Labelled photos from "tea sickness dataset", an image-classification folder in Hews99vi/Tea-diseases-Detection-model. The possible labels are: anthracnose, algal leaf, bird eye spot, brown blight, gray light, healthy, red leaf spot, white spot.

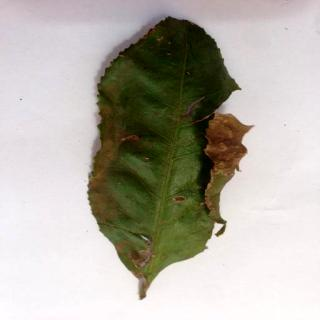
Label: algal leaf

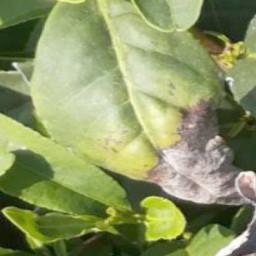
Label: gray light

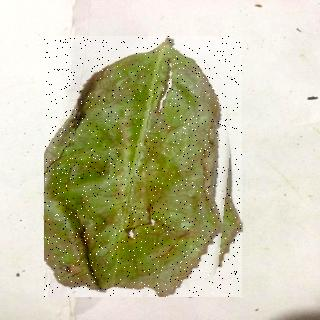
Label: red leaf spot

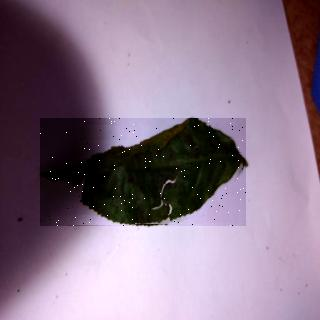
Label: bird eye spot

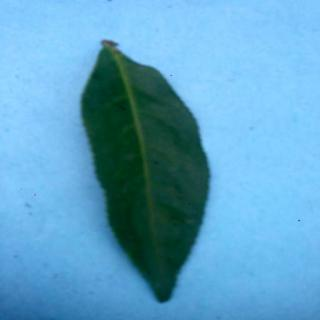
Label: healthy

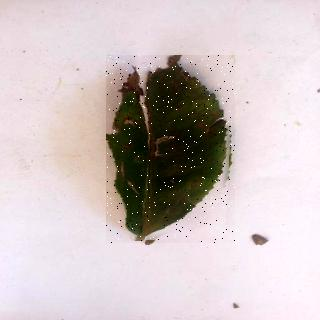
Label: brown blight
